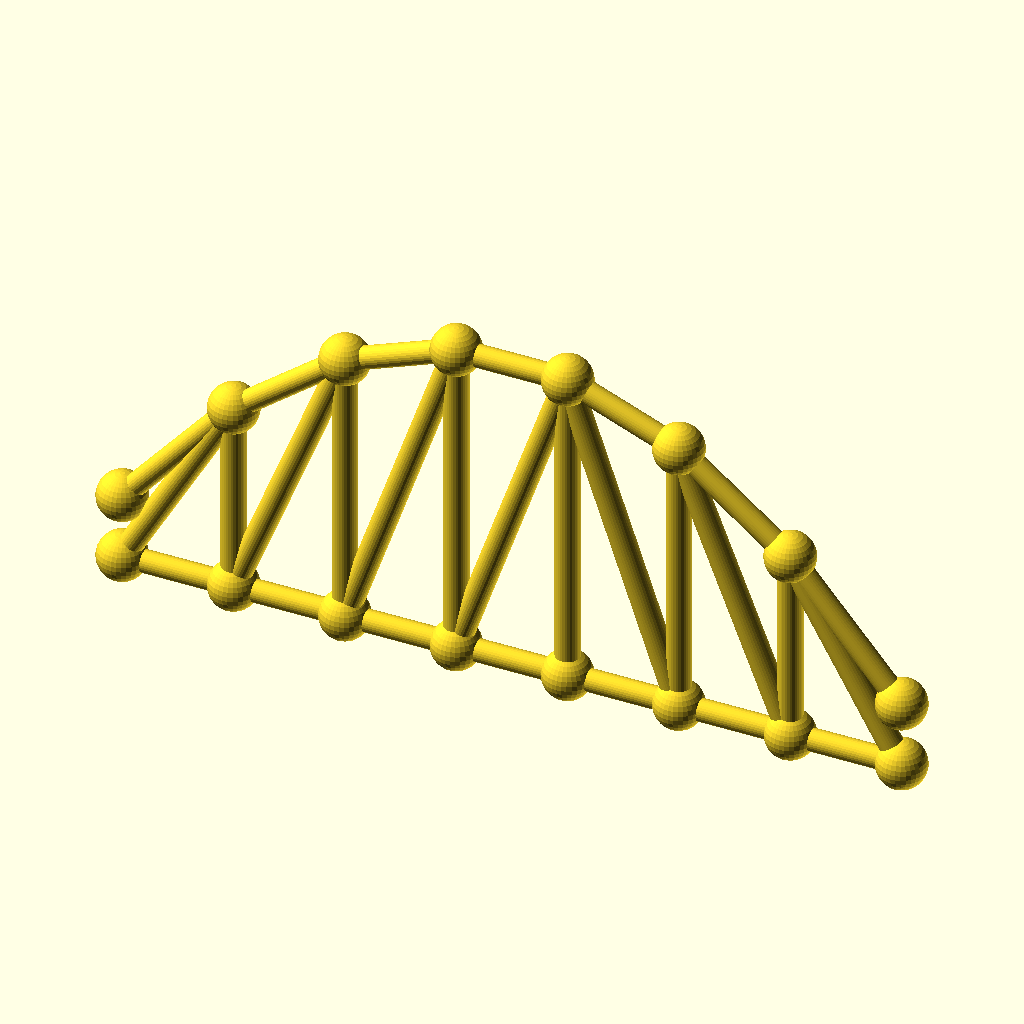
Cell 1: rendered with the file's own defaults.
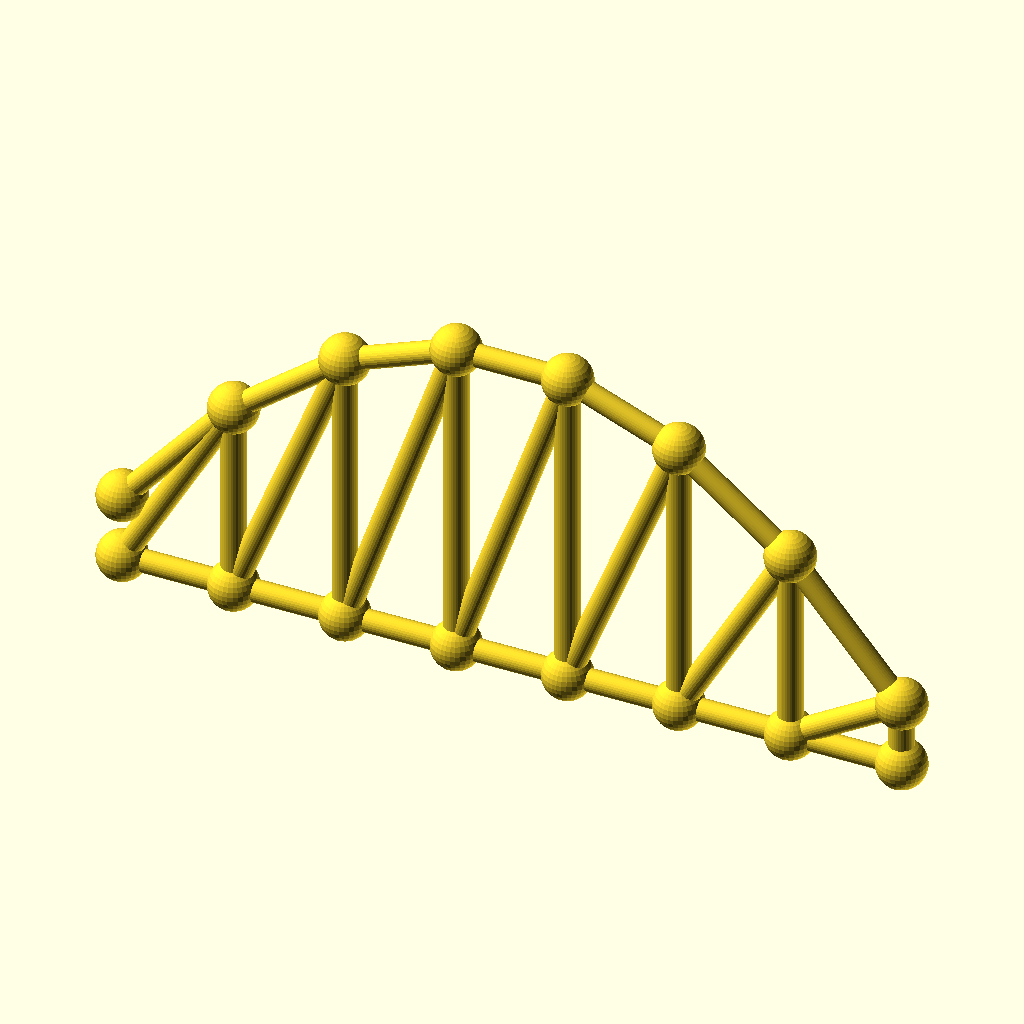
Cell 2: the same model with panels = 14.
All cells are drawn from the same view direction (rotation 55°, 0°, 25°, orthographic, colour scheme Cornfield), but the view is re-fitted for each cell, so position and scale can differ between cells as well as the parameter.
OpenSCAD source file optional_data/data/gen3/archtrusses/part_0030.scad:
$fn = 32;

// ----------------------------------------------------------------------
// Arched truss: span 182 mm, rise 61.88 mm, 7 panels
// ----------------------------------------------------------------------

// --- parameters (mm) ---
panels = 7;               // number of panels
panel_p = 26;             // panel length, X
span = 182;               // span between the end joints
rise = 61.88;             // top chord rise above the springing
camber = 15.47;           // top chord height above the bottom chord at the ends
chord_r = 2.6;            // chord member radius
diag_r = 2.8;             // diagonal radius
joint_r = 5.73;           // joint ball radius

module member(a, b, r) {
  /* rod: cylinder from joint a to joint b */
  d = b - a;
  length = norm(d);
  translate(a) rotate([0, acos(d[2] / length), atan2(d[1], d[0])])
    cylinder(h = length, r = r);
}

module joint(p, r) {
  /* ball at the joint centre */
  translate(p) sphere(r = r);
}

bottom = [[0, 0, 0], [26, 0, 0], [52, 0, 0], [78, 0, 0], [104, 0, 0], [130, 0, 0], [156, 0, 0], [182, 0, 0]];
top = [[0, 0, 15.47], [26, 0, 45.779], [52, 0, 65.984], [78, 0, 76.087], [104, 0, 76.087], [130, 0, 65.984], [156, 0, 45.779], [182, 0, 15.47]];

for (i = [0 : panels - 1]) member(bottom[i], bottom[i + 1], chord_r);
for (i = [0 : panels - 1]) member(top[i], top[i + 1], chord_r);
/* verticals */
for (i = [1 : panels - 1]) member(bottom[i], top[i], diag_r);
/* diagonals lean toward mid span */
for (i = [0 : panels - 1]) {
  if (i < panels / 2) {
    member(bottom[i], top[i + 1], diag_r);
  } else {
    member(top[i], bottom[i + 1], diag_r);
  }
}
/* joint balls */
for (i = [0 : panels]) joint(bottom[i], joint_r);
for (i = [0 : panels]) joint(top[i], joint_r);
Customizer parameters (derived from the source; name, type, default, range or options):
panels: number, default 7
panel_p: number, default 26
span: number, default 182
rise: number, default 61.88
camber: number, default 15.47
chord_r: number, default 2.6
diag_r: number, default 2.8
joint_r: number, default 5.73
